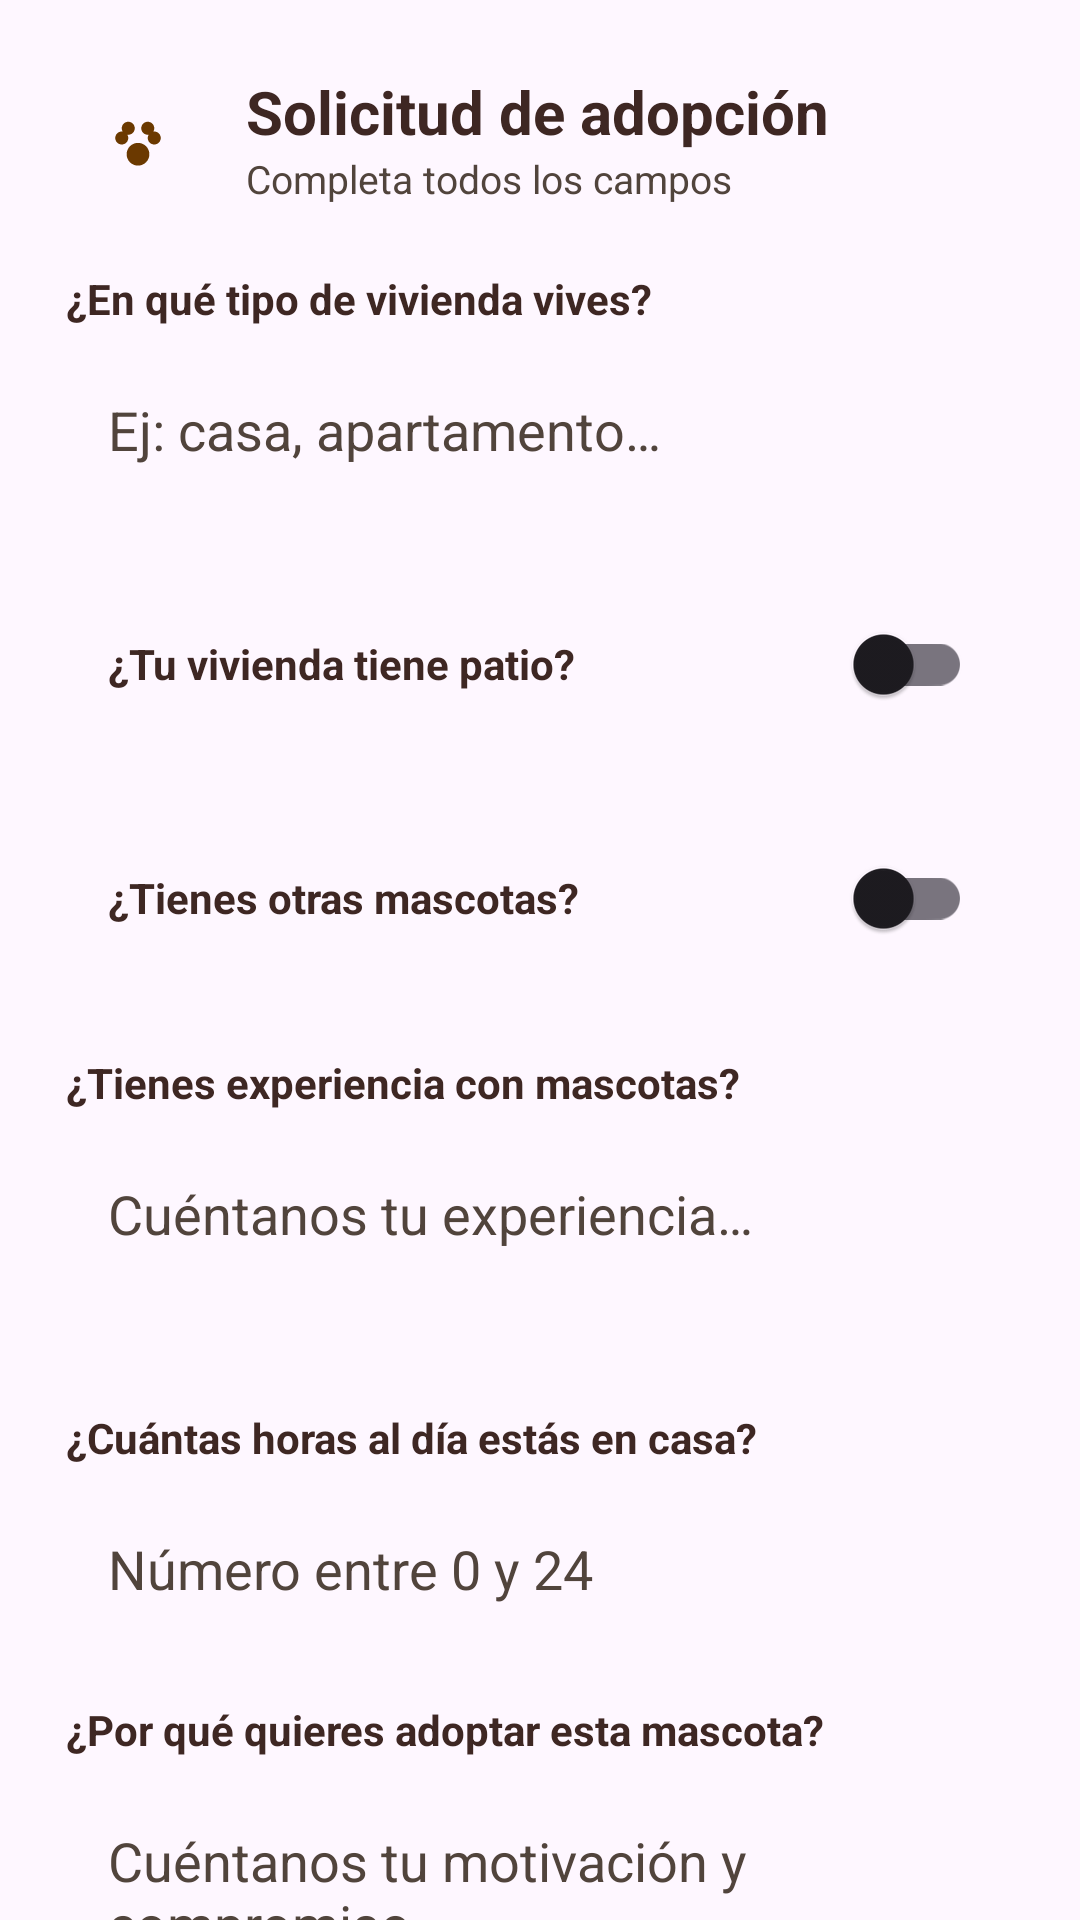

Here is an Android app screen rendered from its layout file. Give the layout XML and the strings, colors and styles it references.
<!-- AndroidManifest.xml: application theme Theme.AdoptaSV -->
<!-- res/layout/dialog_solicitud_adopcion.xml -->
<?xml version="1.0" encoding="utf-8"?>
<androidx.core.widget.NestedScrollView
    xmlns:android="http://schemas.android.com/apk/res/android"
    xmlns:app="http://schemas.android.com/apk/res-auto"
    android:layout_width="match_parent"
    android:layout_height="wrap_content"
    android:scrollbars="none">

    <LinearLayout
        android:layout_width="match_parent"
        android:layout_height="wrap_content"
        android:orientation="vertical"
        android:padding="22dp">

        
        <LinearLayout
            android:layout_width="match_parent"
            android:layout_height="wrap_content"
            android:orientation="horizontal"
            android:gravity="center_vertical">

            <FrameLayout
                android:layout_width="48dp"
                android:layout_height="48dp"
                android:background="@drawable/bg_circle_secondary">

                <ImageView
                    android:layout_width="26dp"
                    android:layout_height="26dp"
                    android:layout_gravity="center"
                    android:src="@drawable/ic_paw"
                    app:tint="@color/md_on_secondary_container"
                    android:contentDescription="Adopción" />
            </FrameLayout>

            <LinearLayout
                android:layout_width="0dp"
                android:layout_height="wrap_content"
                android:layout_weight="1"
                android:layout_marginStart="12dp"
                android:orientation="vertical">

                <TextView
                    android:layout_width="wrap_content"
                    android:layout_height="wrap_content"
                    android:text="Solicitud de adopción"
                    android:textColor="@color/md_on_surface"
                    android:textSize="20sp"
                    android:textStyle="bold" />

                <TextView
                    android:layout_width="wrap_content"
                    android:layout_height="wrap_content"
                    android:text="Completa todos los campos"
                    android:textColor="@color/md_on_surface_variant"
                    android:textSize="13sp" />
            </LinearLayout>
        </LinearLayout>

        
        <TextView
            android:layout_width="wrap_content"
            android:layout_height="wrap_content"
            android:layout_marginTop="20dp"
            android:text="¿En qué tipo de vivienda vives?"
            android:textColor="@color/md_on_surface"
            android:textSize="14sp"
            android:textStyle="bold" />

        <EditText
            android:id="@+id/etTipoVivienda"
            android:layout_width="match_parent"
            android:layout_height="wrap_content"
            android:layout_marginTop="8dp"
            android:background="@drawable/bg_input_rounded"
            android:hint="Ej: casa, apartamento…"
            android:textColor="@color/md_on_surface"
            android:textColorHint="@color/md_on_surface_variant"
            android:inputType="text|textCapSentences"
            android:maxLines="1"
            android:padding="14dp" />

        
        <LinearLayout
            android:layout_width="match_parent"
            android:layout_height="wrap_content"
            android:orientation="horizontal"
            android:gravity="center_vertical"
            android:layout_marginTop="18dp"
            android:background="@drawable/bg_input_rounded"
            android:paddingHorizontal="14dp"
            android:paddingVertical="10dp">

            <TextView
                android:layout_width="0dp"
                android:layout_height="wrap_content"
                android:layout_weight="1"
                android:text="¿Tu vivienda tiene patio?"
                android:textColor="@color/md_on_surface"
                android:textSize="14sp"
                android:textStyle="bold" />

            <com.google.android.material.switchmaterial.SwitchMaterial
                android:id="@+id/swTienePatio"
                android:layout_width="wrap_content"
                android:layout_height="wrap_content" />
        </LinearLayout>

        
        <LinearLayout
            android:layout_width="match_parent"
            android:layout_height="wrap_content"
            android:orientation="horizontal"
            android:gravity="center_vertical"
            android:layout_marginTop="10dp"
            android:background="@drawable/bg_input_rounded"
            android:paddingHorizontal="14dp"
            android:paddingVertical="10dp">

            <TextView
                android:layout_width="0dp"
                android:layout_height="wrap_content"
                android:layout_weight="1"
                android:text="¿Tienes otras mascotas?"
                android:textColor="@color/md_on_surface"
                android:textSize="14sp"
                android:textStyle="bold" />

            <com.google.android.material.switchmaterial.SwitchMaterial
                android:id="@+id/swOtrosAnimales"
                android:layout_width="wrap_content"
                android:layout_height="wrap_content" />
        </LinearLayout>

        
        <TextView
            android:layout_width="wrap_content"
            android:layout_height="wrap_content"
            android:layout_marginTop="18dp"
            android:text="¿Tienes experiencia con mascotas?"
            android:textColor="@color/md_on_surface"
            android:textSize="14sp"
            android:textStyle="bold" />

        <EditText
            android:id="@+id/etExperiencia"
            android:layout_width="match_parent"
            android:layout_height="wrap_content"
            android:layout_marginTop="8dp"
            android:background="@drawable/bg_input_rounded"
            android:hint="Cuéntanos tu experiencia…"
            android:textColor="@color/md_on_surface"
            android:textColorHint="@color/md_on_surface_variant"
            android:inputType="textMultiLine|textCapSentences"
            android:minLines="2"
            android:gravity="top|start"
            android:padding="14dp" />

        
        <TextView
            android:layout_width="wrap_content"
            android:layout_height="wrap_content"
            android:layout_marginTop="18dp"
            android:text="¿Cuántas horas al día estás en casa?"
            android:textColor="@color/md_on_surface"
            android:textSize="14sp"
            android:textStyle="bold" />

        <EditText
            android:id="@+id/etHorasEnCasa"
            android:layout_width="match_parent"
            android:layout_height="wrap_content"
            android:layout_marginTop="8dp"
            android:background="@drawable/bg_input_rounded"
            android:hint="Número entre 0 y 24"
            android:textColor="@color/md_on_surface"
            android:textColorHint="@color/md_on_surface_variant"
            android:inputType="number"
            android:maxLines="1"
            android:padding="14dp" />

        
        <TextView
            android:layout_width="wrap_content"
            android:layout_height="wrap_content"
            android:layout_marginTop="18dp"
            android:text="¿Por qué quieres adoptar esta mascota?"
            android:textColor="@color/md_on_surface"
            android:textSize="14sp"
            android:textStyle="bold" />

        <EditText
            android:id="@+id/etCompromiso"
            android:layout_width="match_parent"
            android:layout_height="wrap_content"
            android:layout_marginTop="8dp"
            android:background="@drawable/bg_input_rounded"
            android:hint="Cuéntanos tu motivación y compromiso…"
            android:textColor="@color/md_on_surface"
            android:textColorHint="@color/md_on_surface_variant"
            android:inputType="textMultiLine|textCapSentences"
            android:minLines="3"
            android:gravity="top|start"
            android:padding="14dp" />

    </LinearLayout>
</androidx.core.widget.NestedScrollView>
<!-- resources referenced by this layout -->
<resources>
  <color name="md_on_secondary_container">#6B3900</color>
  <color name="md_on_surface">#3E2723</color>
  <color name="md_on_surface_variant">#51443C</color>
  <!-- drawable ic_paw (drawable) -->
  <?xml version="1.0" encoding="utf-8"?>
  <vector xmlns:android="http://schemas.android.com/apk/res/android"
      android:width="24dp" android:height="24dp"
      android:viewportWidth="24" android:viewportHeight="24">
      <path android:fillColor="#FF914D"
          android:pathData="M12,13.5C10.07,13.5 8.5,15.07 8.5,17C8.5,18.93 10.07,20.5 12,20.5C13.93,20.5 15.5,18.93 15.5,17C15.5,15.07 13.93,13.5 12,13.5ZM7,10C5.9,10 5,10.9 5,12C5,13.1 5.9,14 7,14C8.1,14 9,13.1 9,12C9,10.9 8.1,10 7,10ZM17,10C15.9,10 15,10.9 15,12C15,13.1 15.9,14 17,14C18.1,14 19,13.1 19,12C19,10.9 18.1,10 17,10ZM9,7C7.9,7 7,7.9 7,9C7,10.1 7.9,11 9,11C10.1,11 11,10.1 11,9C11,7.9 10.1,7 9,7ZM15,7C13.9,7 13,7.9 13,9C13,10.1 13.9,11 15,11C16.1,11 17,10.1 17,9C17,7.9 16.1,7 15,7Z"/>
  </vector>
  <style name="Theme.AdoptaSV" parent="Base.Theme.AdoptaSV" />
  <style name="Base.Theme.AdoptaSV" parent="Theme.Material3.DayNight.NoActionBar">
          
          
      </style>
</resources>
